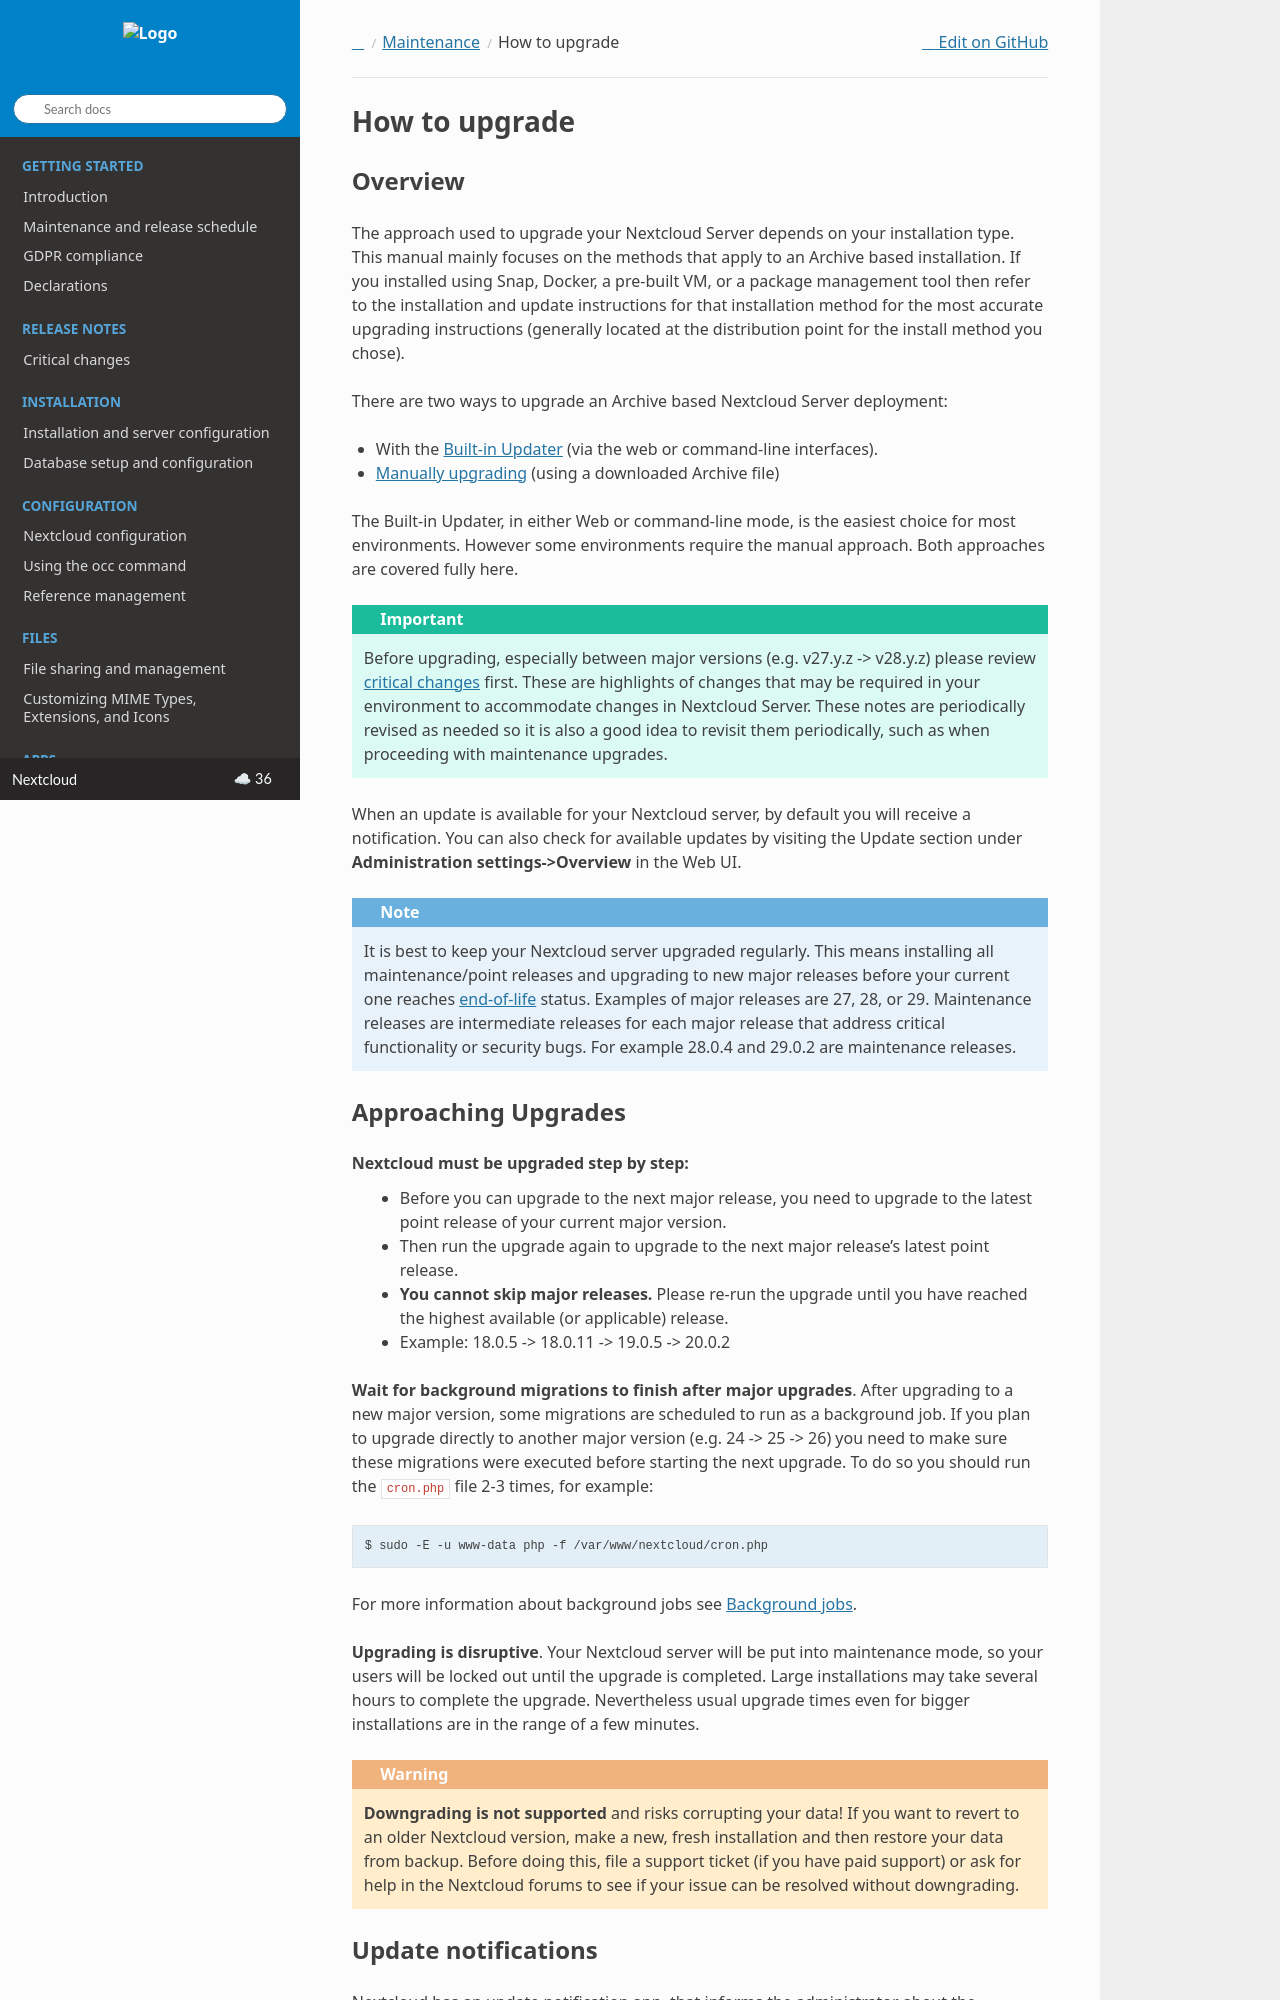

repository: nextcloud/documentation · page: server/latest/admin_manual/maintenance/upgrade.html · generator: sphinx

==============
How to upgrade
==============

Overview
--------

The approach used to upgrade your Nextcloud Server depends on your installation type. This
manual mainly focuses on the methods that apply to an Archive based installation. If you installed
using Snap, Docker, a pre-built VM, or a package management tool then refer to the installation
and update instructions for that installation method for the most accurate upgrading instructions
(generally located at the distribution point for the install method you chose).

There are two ways to upgrade an Archive based Nextcloud Server deployment:

* With the :doc:`Built-in Updater <update>` (via the web or command-line interfaces).
* :doc:`Manually upgrading <manual_upgrade>` (using a downloaded Archive file)

The Built-in Updater, in either Web or command-line mode, is the easiest choice for most environments.
However some environments require the manual approach. Both approaches are covered fully here.

.. important::
   Before upgrading, especially between major versions (e.g. v27.y.z -> v28.y.z) please review
   :ref:`critical changes<critical-changes>` first. These are highlights of changes that may be required
   in your environment to accommodate changes in Nextcloud Server. These notes are periodically revised as
   needed so it is also a good idea to revisit them periodically, such as when proceeding with maintenance
   upgrades.

When an update is available for your Nextcloud server, by default you will receive
a notification. You can also check for available updates by visiting the Update section under
**Administration settings->Overview** in the Web UI.

.. note::
   It is best to keep your Nextcloud server upgraded regularly. This means installing all maintenance/point releases
   and upgrading to new major releases before your current one reaches :doc:`end-of-life</release_schedule>` status.
   Examples of major releases are 27, 28, or 29. Maintenance releases are intermediate releases for each
   major release that address critical functionality or security bugs. For example 28.0.4 and 29.0.2 are maintenance
   releases.
